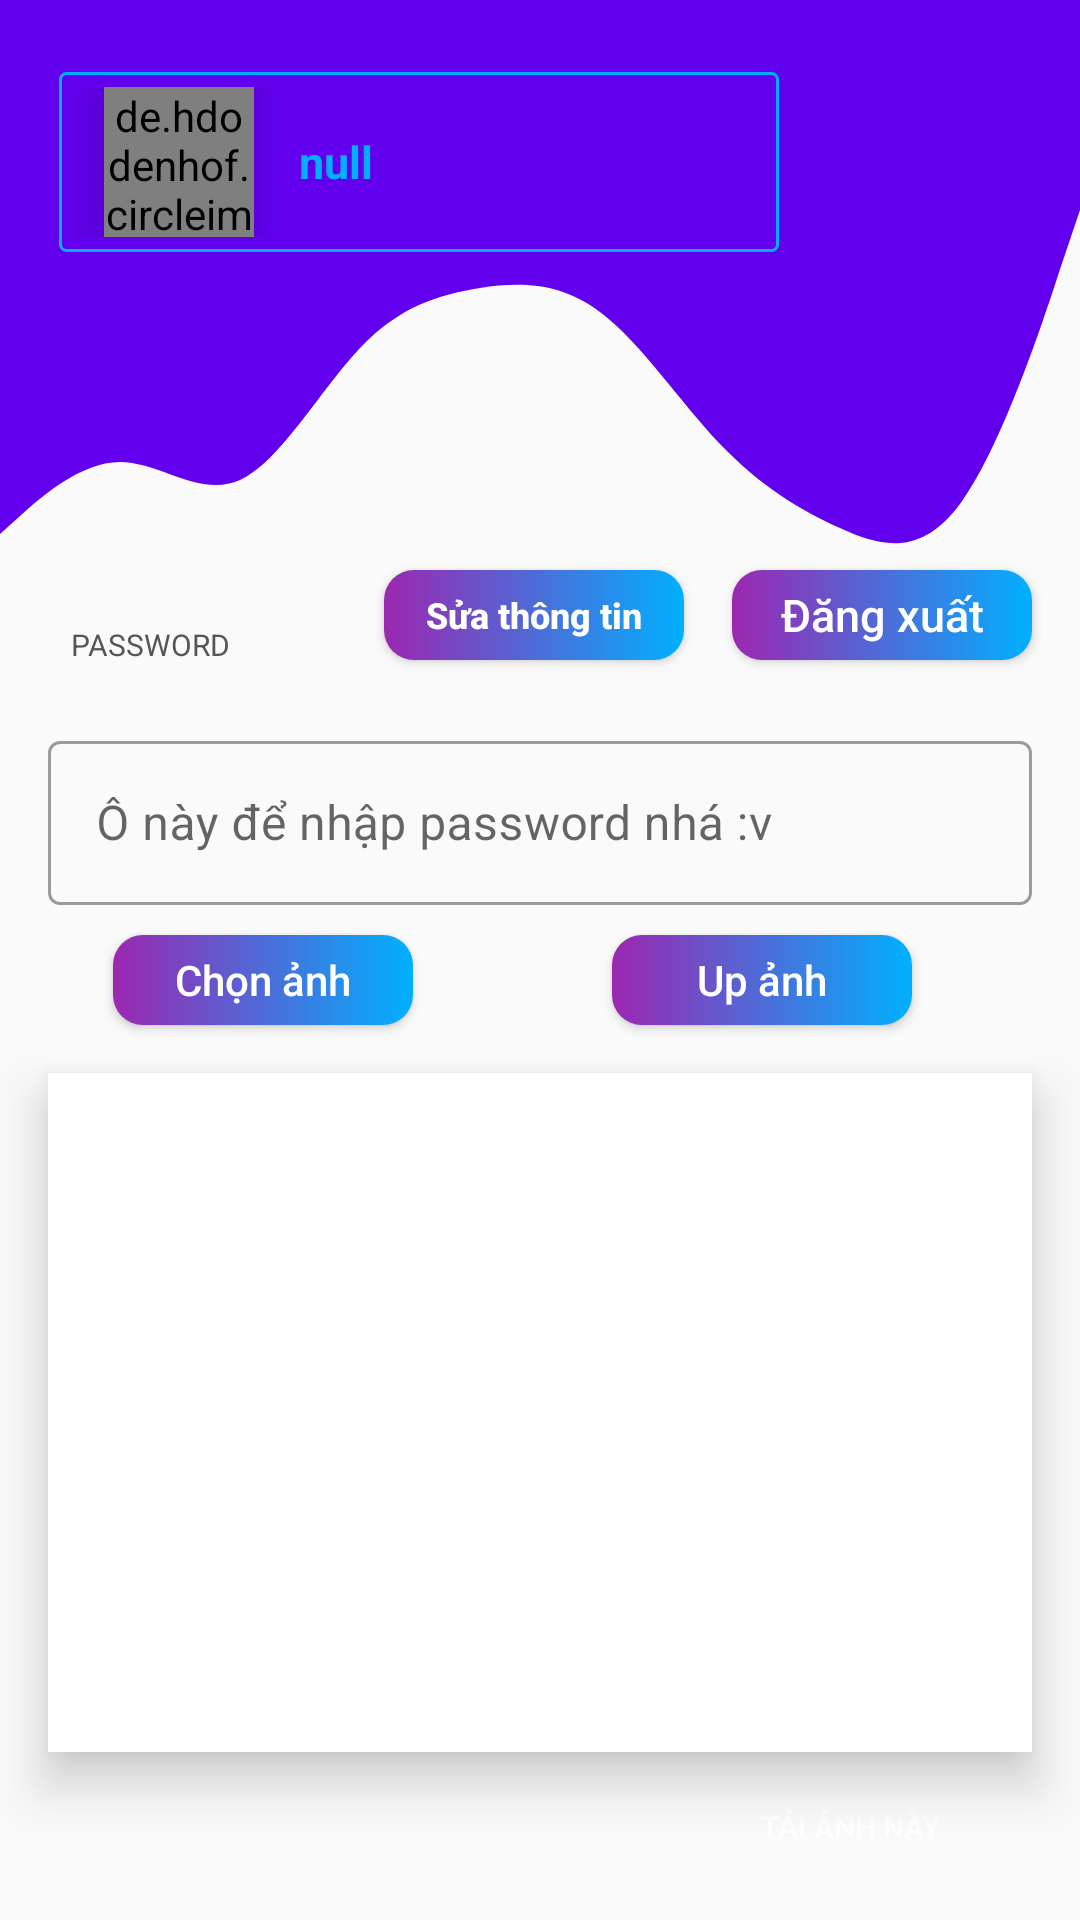

Write the Android layout XML for this screen, with the resource values it uses.
<!-- AndroidManifest.xml: application theme MainTheme -->
<!-- res/layout/activity_main2.xml -->
<?xml version="1.0" encoding="utf-8"?>
<androidx.constraintlayout.widget.ConstraintLayout xmlns:android="http://schemas.android.com/apk/res/android"
    xmlns:app="http://schemas.android.com/apk/res-auto"
    xmlns:tools="http://schemas.android.com/tools"
    android:layout_width="match_parent"
    android:layout_height="match_parent"
    tools:context=".MainActivity2">

    <View
        android:id="@+id/wage1"
        android:layout_width="match_parent"
        android:layout_height="70dp"
        android:background="@color/colorPrimary"
        app:layout_constraintEnd_toEndOf="parent"
        app:layout_constraintHorizontal_bias="0.0"
        app:layout_constraintStart_toStartOf="parent"
        app:layout_constraintTop_toTopOf="parent" />

    <com.google.android.material.textfield.TextInputLayout
        android:id="@+id/textInputLayout"
        style="@style/Widget.MaterialComponents.TextInputLayout.OutlinedBox"
        android:layout_width="match_parent"
        android:layout_height="60dp"
        android:layout_marginStart="16dp"
        android:layout_marginTop="10dp"
        android:layout_marginEnd="16dp"
        app:hintTextColor="@color/color_gray"
        app:layout_constraintEnd_toEndOf="parent"
        app:layout_constraintStart_toStartOf="parent"
        app:layout_constraintTop_toBottomOf="@+id/pass">

        <com.google.android.material.textfield.TextInputEditText
            android:id="@+id/ten"
            android:inputType="text"
            android:layout_width="match_parent"
            android:layout_height="match_parent"
            android:hint="@string/input_pass" />

    </com.google.android.material.textfield.TextInputLayout>

    <Button
        android:id="@+id/logout"
        android:layout_width="100dp"
        android:layout_height="30dp"
        android:layout_marginEnd="16dp"
        android:background="@drawable/botton_shape"
        android:text="Đăng xuất"
        android:textAllCaps="false"
        android:textColor="#ffffff"
        android:textSize="15dp"
        app:layout_constraintEnd_toEndOf="parent"
        app:layout_constraintTop_toBottomOf="@+id/wage2" />

    <Button
        android:id="@+id/upanh"
        android:layout_width="100dp"
        android:layout_height="30dp"
        android:layout_marginTop="10dp"
        android:layout_marginEnd="56dp"
        android:background="@drawable/botton_shape"
        android:text="Up ảnh"
        android:textAllCaps="false"
        android:textColor="@color/color_white"
        app:layout_constraintEnd_toEndOf="parent"
        app:layout_constraintTop_toBottomOf="@+id/textInputLayout" />

    <Button
        android:id="@+id/chonanh"
        android:layout_width="100dp"
        android:layout_height="30dp"
        android:layout_marginTop="10dp"
        android:background="@drawable/botton_shape"
        android:text="Chọn ảnh"
        android:textAllCaps="false"
        android:textColor="@color/color_white"
        app:layout_constraintEnd_toStartOf="@+id/upanh"
        app:layout_constraintHorizontal_bias="0.363"
        app:layout_constraintStart_toStartOf="parent"
        app:layout_constraintTop_toBottomOf="@+id/textInputLayout" />

    <Button
        android:id="@+id/edit_profile"
        android:layout_width="100dp"
        android:layout_height="30dp"
        android:layout_marginEnd="16dp"
        android:background="@drawable/botton_shape"
        android:text="Sửa thông tin"
        android:textAllCaps="false"
        android:textColor="#ffffff"
        android:textSize="12dp"
        android:textStyle="bold"
        app:layout_constraintEnd_toStartOf="@+id/logout"
        app:layout_constraintTop_toBottomOf="@+id/wage2" />

    <TextView
        android:id="@+id/pass"
        android:layout_width="wrap_content"
        android:layout_height="wrap_content"
        android:layout_marginTop="8dp"
        android:background="@drawable/text"
        android:elevation="10dp"
        android:padding="10dp"
        android:text="PASSWORD"
        android:textColor="@color/color_gray"
        android:textSize="10dp"
        app:layout_constraintEnd_toEndOf="parent"
        app:layout_constraintHorizontal_bias="0.048"
        app:layout_constraintStart_toStartOf="parent"
        app:layout_constraintTop_toBottomOf="@+id/wage2" />

    <View
        android:id="@+id/wage2"
        android:layout_width="match_parent"
        android:layout_height="120dp"
        android:background="@drawable/ic_wave"
        app:layout_constraintEnd_toEndOf="parent"
        app:layout_constraintTop_toBottomOf="@+id/wage1" />

    <LinearLayout
        android:id="@+id/linearLayout"
        android:layout_width="240dp"
        android:layout_height="60dp"
        android:layout_marginStart="5dp"
        android:layout_marginTop="24dp"
        android:layout_marginEnd="24dp"
        android:background="@drawable/user_profile"
        android:elevation="10dp"
        android:orientation="horizontal"
        android:padding="5dp"
        app:layout_constraintEnd_toEndOf="@+id/wage1"
        app:layout_constraintHorizontal_bias="0.16"
        app:layout_constraintStart_toStartOf="parent"
        app:layout_constraintTop_toTopOf="@+id/wage1">

        <de.hdodenhof.circleimageview.CircleImageView
            android:id="@+id/user_avatar"
            android:layout_width="50dp"
            android:layout_height="50dp"
            android:layout_gravity="center_vertical"
            android:layout_marginStart="10dp"
            android:elevation="10dp"
            app:civ_border_color="@color/colorBlue"
            app:civ_border_width="2dp" />

        <TextView
            android:id="@+id/user_name"
            android:layout_width="wrap_content"
            android:layout_height="wrap_content"
            android:layout_gravity="center_vertical"
            android:layout_marginLeft="15dp"
            android:fontFamily="sans-serif"
            android:text="null"
            android:textColor="@color/colorBlue"
            android:textSize="15dp"
            android:textStyle="bold" />

    </LinearLayout>

    <ImageView
        android:id="@+id/hinh"
        android:layout_width="0dp"
        android:layout_height="0dp"
        android:layout_marginStart="16dp"
        android:layout_marginTop="16dp"
        android:layout_marginEnd="16dp"
        android:layout_marginBottom="10dp"
        android:background="@color/color_white"
        android:elevation="10dp"
        android:padding="1dp"
        app:layout_constraintBottom_toTopOf="@+id/downlaod"
        app:layout_constraintEnd_toEndOf="parent"
        app:layout_constraintHorizontal_bias="0.0"
        app:layout_constraintStart_toStartOf="parent"
        app:layout_constraintTop_toBottomOf="@+id/chonanh"
        app:layout_constraintVertical_bias="1.0" />

    <Button
        android:id="@+id/downlaod"
        android:layout_width="100dp"
        android:backgroundTint="@color/colorPrimary"
        android:layout_height="30dp"
        android:layout_marginBottom="16dp"
        android:background="@drawable/text"
        android:elevation="10dp"
        android:textSize="10dp"
        android:textColor="@color/color_white"
        android:text="@string/downlaod_image"
        app:layout_constraintBottom_toBottomOf="parent"
        app:layout_constraintEnd_toEndOf="parent"
        app:layout_constraintHorizontal_bias="0.897"
        app:layout_constraintStart_toStartOf="parent" />

</androidx.constraintlayout.widget.ConstraintLayout>
<!-- resources referenced by this layout -->
<resources>
  <color name="colorBlue">#00b0ff</color>
  <color name="colorPrimary">#6200EE</color>
  <color name="color_gray">#575656</color>
  <color name="color_white">#ffffff</color>
  <!-- drawable botton_shape (drawable) -->
  <?xml version="1.0" encoding="utf-8"?>
  <ripple xmlns:android="http://schemas.android.com/apk/res/android"
      android:color="@color/colorYellow">
      <item>
          <shape android:shape="rectangle">
              <gradient android:startColor="@color/colorPurple"
                  android:endColor="@color/colorBlue"/>
              <corners android:radius="10dp" />
          </shape>
      </item>
  </ripple>
  <!-- drawable ic_wave (drawable) -->
  <vector xmlns:android="http://schemas.android.com/apk/res/android"
      android:width="1440dp"
      android:height="320dp"
      android:viewportWidth="1440"
      android:viewportHeight="320">
    <path
        android:pathData="M0,288L26.7,272C53.3,256 107,224 160,224C213.3,224 267,256 320,240C373.3,224 427,160 480,122.7C533.3,85 587,75 640,69.3C693.3,64 747,64 800,90.7C853.3,117 907,171 960,208C1013.3,245 1067,267 1120,282.7C1173.3,299 1227,309 1280,261.3C1333.3,213 1387,107 1413,53.3L1440,0L1440,0L1413.3,0C1386.7,0 1333,0 1280,0C1226.7,0 1173,0 1120,0C1066.7,0 1013,0 960,0C906.7,0 853,0 800,0C746.7,0 693,0 640,0C586.7,0 533,0 480,0C426.7,0 373,0 320,0C266.7,0 213,0 160,0C106.7,0 53,0 27,0L0,0Z"
        android:fillColor="@color/colorPrimary"
        android:fillAlpha="1"/>
  </vector>
  <!-- drawable user_profile (drawable) -->
  <?xml version="1.0" encoding="utf-8"?>
  <shape xmlns:android="http://schemas.android.com/apk/res/android"
  android:shape="rectangle">
  <stroke android:color="@color/colorBlue" android:width="1dp"/>
  <corners android:radius="2dp"/>
  </shape>
  <string name="downlaod_image">Tải ảnh này</string>
  <string name="input_pass">Ô này để nhập password nhá :v</string>
  <style name="MainTheme" parent="Theme.MaterialComponents.Light.NoActionBar.Bridge">
          
          <item name="colorPrimary">@color/colorPrimary</item>
          <item name="colorPrimaryDark">@color/colorPrimary</item>
          <item name="colorAccent">@color/colorAccent</item>
      </style>
  <color name="colorYellow">#ffeb3b</color>
  <color name="colorPurple">#9c27b0</color>
  <color name="colorAccent">#03DAC5</color>
</resources>
